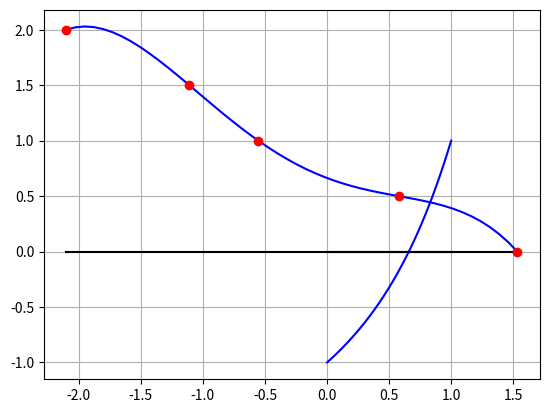

Python code for this plot:
"""
Examen septiembre 17/18 con comentarios

[redacted]
"""

from numpy import * 
from matplotlib.pyplot import *
from scipy.interpolate import interp1d

""" Ejercicio 1 """

def f(x): 
    return x + (x - 1)*exp(x)

""" Apartado A """

# Comprobar que tiene una unica raiz en [0,1]

x = linspace(0, 1, 100)
y = f(x)
plot(x, y, "b", x, 0*x, "black")
grid("on")
show()

""" Apartado B """

# Aproximar dicha raiz usando el metodo de Newton escogiendo semilla
# adecuada y epsilon = 1e-u8

def puntofijo2(f,g,x0,eps,nmax):
    error = eps + 1
    k = 0
    while (error > eps and k < nmax):
        x1 = g(x0)
        error = abs(f(x1))
        x0 = x1
        k = k + 1
    if k == nmax:
        print("Se alcanza el número máximo de iteraciones")
        print("El último valor calulado es",x1)
    else:
        print("Se alcanza la precisión requerida en",k,"iteraciones")
        print("El último valor calulado es",x1)
    return x1

def df(x):
    return 1 + exp(x) + (x - 1)*exp(x)

def fnewton(x):
    return x - f(x)/df(x)

puntofijo2(f, fnewton, 0.5, 1e-8, 100)

""" Apartado C """

# Usar otro metodo de punto fijo con la misma semilla y epsilon 

def fc(x):
    return 1 - x/exp(x)

puntofijo2(f, fc, 0.5, 1e-8, 100)

""" Ejercicio 2 """

def tabla_diferencias_divididas(x,y):
    """ Calcula la tabla completa de las diferencias divididas a partir de los datos
    x e y. Devuelve una matriz (df) triangular inferior que en la columna k-esima
    contiene las diferencias de orden k."""
    n= len(y)
    df=zeros([n,n])
    df[:,0]=y
    yn=y
    for i in range(0, len(x)-1):
        dx=x[i+1: len(x)]-x[0:n-(i+1)]
        yn=diff(yn)/dx
        df[i+1:n,i+1]=yn
    return df

def eval_forma_newton_horner(x,y,z0):   
    n = len(y)
    df = tabla_diferencias_divididas(x,y)
    cn = df[n-1,n-1]
    for i in range (n-2,-1,-1):
        cn = cn*(z0-x[i])+df[i,i]
    return cn

""" Apartado A """

# Calcular el polinomio de interpolacion de f^-1

x = array([1.533, 0.576, -0.554, -1.11, -2.1])
y = linspace(0, 2, 5)

def polinomio(c):
    return eval_forma_newton_horner(x, y, c)

""" Apartado B """

# Dibuja la grafica de p en [-2.1, 1.533] 

x2 = linspace(-2.1, 1.533)
y2 = polinomio(x2)
plot(x2, y2, "blue", x2, 0*x2, "black", x, y, "ro")

""" Apartado C """

# Evalue p en 0 para aproximar l 

print("La aproximacion de p en 0 para aproximar l es ", polinomio(0))















